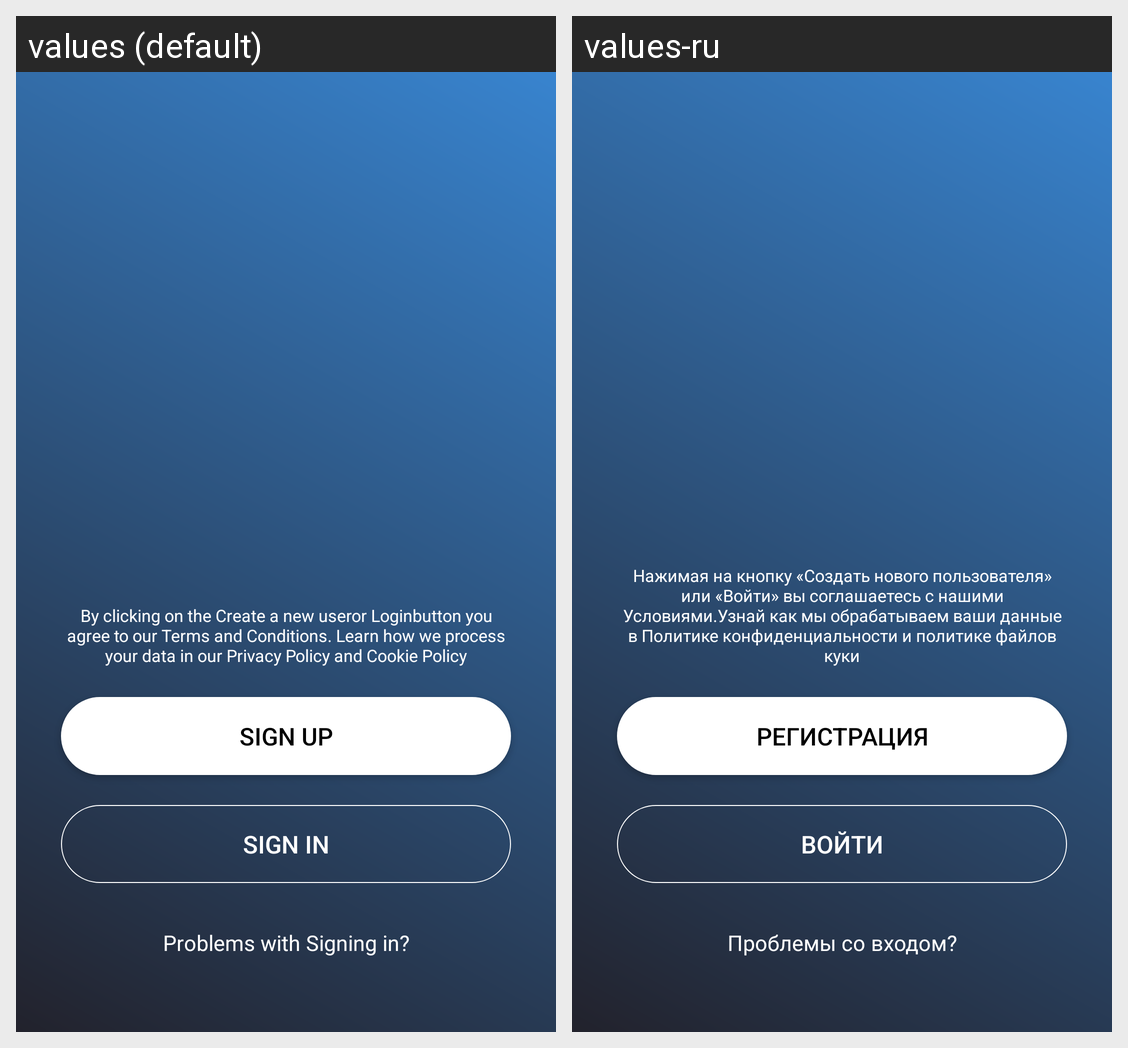

Here is an Android app screen in its default locale and in the app's own translations. Write out the translated-string differences for the strings that appear on this screen.
Android screen res/layout/activity_main.xml rendered under 2 locales, left to right: values (default), values-ru. Device: Nexus 5 (rendered at 1080×1920; each locale shown at half size, 540×960, under a caption strip naming it); theme Theme.AppCompat.Light.NoActionBar.
Strings drawn on this screen, with the default value and each locale's value (text and hints the layout hard-codes, and strings that could not be matched under every locale, appear in the picture but are not listed):

policy_hint
  values: By clicking on the Create a new useror Loginbutton you agree to our Terms and Conditions. Learn how we process your data in our Privacy Policy and Cookie Policy
  values-ru: Нажимая на кнопку «Создать нового пользователя» или «Войти» вы соглашаетесь с нашими Условиями.Узнай как мы обрабатываем ваши данные в Политике конфиденциальности и политике файлов куки

registration
  values: Sign up
  values-ru: Регистрация

enter
  values: Sign in
  values-ru: Войти

enter_errors
  values: Problems with Signing in?
  values-ru: Проблемы со входом?
